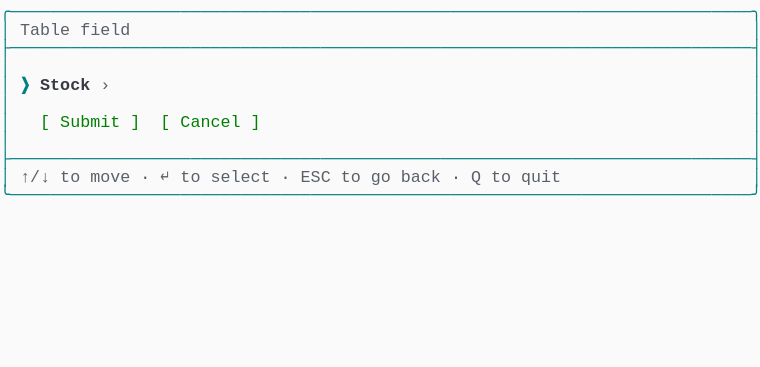
t = 0.00 s
t = 0.69 s: frame unchanged from t = 0.00 s, image omitted
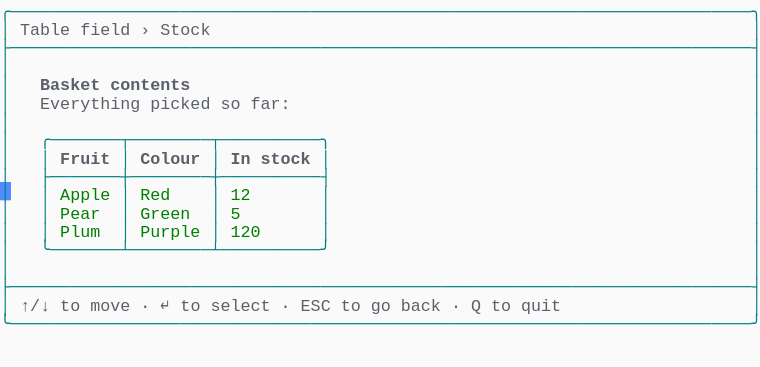
t = 1.37 s
t = 2.06 s: frame unchanged from t = 1.37 s, image omitted
t = 2.75 s: frame unchanged from t = 1.37 s, image omitted
t = 3.44 s: frame unchanged from t = 1.37 s, image omitted

The animated SVG that drew these frames (rendered in a browser with its animation timeline set to each time). Animation: 1 CSS @keyframes rule; one cycle of 4.12 s, repeats indefinitely.

<svg xmlns="http://www.w3.org/2000/svg" xmlns:xlink="http://www.w3.org/1999/xlink" width="760" height="367.40000000000003"><rect width="760" height="367.40000000000003" rx="0" ry="0" class="a"></rect><svg height="367.40000000000003" viewBox="0 0 76 36.74" width="760" xmlns="http://www.w3.org/2000/svg" xmlns:xlink="http://www.w3.org/1999/xlink"><style>.a{fill:rgb(250,250,250)}.b{font-family:Consolas,"Courier New",Courier,"Liberation Mono",monospace}.c{fill:rgb(0,128,128);white-space:pre}.d{fill:rgb(90,96,105);white-space:pre}.e{fill:rgb(88,88,88);white-space:pre}.f{fill:rgb(90,96,105);font-weight:bold;white-space:pre}.g{fill:rgb(0,128,0);white-space:pre}.h{fill:transparent}.i{fill:rgb(82,139,255)}.k{animation-duration:4.125s;animation-iteration-count:infinite;animation-name:j;animation-timing-function:steps(1,end)}.l{fill:rgb(0,128,128);font-weight:bold;white-space:pre}.m{fill:rgb(56,58,66);font-weight:bold;white-space:pre}@keyframes j{0%{transform:translateX(-0px)}0%{transform:translateX(-76px)}33.3%{transform:translateX(-152px)}100%{transform:translateX(-228px)}}</style><g font-family="Consolas, &quot;Courier New&quot;, Courier, &quot;Liberation Mono&quot;, monospace" font-size="1.67" class="b"><defs><symbol id="1"><text x="0" y="1.67" class="c" textLength="76.152" lengthAdjust="spacingAndGlyphs">╭──────────────────────────────────────────────────────────────────────────╮</text></symbol><symbol id="2"><text x="0" y="1.67" class="c" textLength="76.152" lengthAdjust="spacingAndGlyphs">├──────────────────────────────────────────────────────────────────────────┤</text></symbol><symbol id="3"><text x="0" y="1.67" class="c" textLength="1.002" lengthAdjust="spacingAndGlyphs">│</text><text x="75.14999999999999" y="1.67" class="c" textLength="1.002" lengthAdjust="spacingAndGlyphs">│</text></symbol><symbol id="4"><text x="0" y="1.67" class="c" textLength="1.002" lengthAdjust="spacingAndGlyphs">│</text><text x="2.004" y="1.67" class="d" textLength="3.006" lengthAdjust="spacingAndGlyphs">↑/↓</text><text x="6.012" y="1.67" class="d" textLength="2.004" lengthAdjust="spacingAndGlyphs">to</text><text x="9.017999999999999" y="1.67" class="d" textLength="4.008" lengthAdjust="spacingAndGlyphs">move</text><text x="14.027999999999999" y="1.67" class="e" textLength="1.002" lengthAdjust="spacingAndGlyphs">·</text><text x="16.032" y="1.67" class="d" textLength="1.002" lengthAdjust="spacingAndGlyphs">↵</text><text x="18.035999999999998" y="1.67" class="d" textLength="2.004" lengthAdjust="spacingAndGlyphs">to</text><text x="21.041999999999998" y="1.67" class="d" textLength="6.012" lengthAdjust="spacingAndGlyphs">select</text><text x="28.055999999999997" y="1.67" class="e" textLength="1.002" lengthAdjust="spacingAndGlyphs">·</text><text x="30.059999999999995" y="1.67" class="d" textLength="3.006" lengthAdjust="spacingAndGlyphs">ESC</text><text x="34.068" y="1.67" class="d" textLength="2.004" lengthAdjust="spacingAndGlyphs">to</text><text x="37.074" y="1.67" class="d" textLength="2.004" lengthAdjust="spacingAndGlyphs">go</text><text x="40.08" y="1.67" class="d" textLength="4.008" lengthAdjust="spacingAndGlyphs">back</text><text x="45.089999999999996" y="1.67" class="e" textLength="1.002" lengthAdjust="spacingAndGlyphs">·</text><text x="47.093999999999994" y="1.67" class="d" textLength="1.002" lengthAdjust="spacingAndGlyphs">Q</text><text x="49.098" y="1.67" class="d" textLength="2.004" lengthAdjust="spacingAndGlyphs">to</text><text x="52.104" y="1.67" class="d" textLength="4.008" lengthAdjust="spacingAndGlyphs">quit</text><text x="75.14999999999999" y="1.67" class="c" textLength="1.002" lengthAdjust="spacingAndGlyphs">│</text></symbol><symbol id="5"><text x="0" y="1.67" class="c" textLength="76.152" lengthAdjust="spacingAndGlyphs">╰──────────────────────────────────────────────────────────────────────────╯</text></symbol><symbol id="6"><text x="0" y="1.67" class="c" textLength="1.002" lengthAdjust="spacingAndGlyphs">│</text><text x="2.004" y="1.67" class="d" textLength="5.01" lengthAdjust="spacingAndGlyphs">Table</text><text x="8.016" y="1.67" class="d" textLength="5.01" lengthAdjust="spacingAndGlyphs">field</text><text x="14.027999999999999" y="1.67" class="d" textLength="1.002" lengthAdjust="spacingAndGlyphs">›</text><text x="16.032" y="1.67" class="d" textLength="5.01" lengthAdjust="spacingAndGlyphs">Stock</text><text x="75.14999999999999" y="1.67" class="c" textLength="1.002" lengthAdjust="spacingAndGlyphs">│</text></symbol><symbol id="7"><text x="0" y="1.67" class="c" textLength="1.002" lengthAdjust="spacingAndGlyphs">│</text><text x="4.008" y="1.67" class="f" textLength="6.012" lengthAdjust="spacingAndGlyphs">Basket</text><text x="11.021999999999998" y="1.67" class="f" textLength="8.016" lengthAdjust="spacingAndGlyphs">contents</text><text x="75.14999999999999" y="1.67" class="c" textLength="1.002" lengthAdjust="spacingAndGlyphs">│</text></symbol><symbol id="8"><text x="0" y="1.67" class="c" textLength="1.002" lengthAdjust="spacingAndGlyphs">│</text><text x="4.008" y="1.67" class="d" textLength="10.02" lengthAdjust="spacingAndGlyphs">Everything</text><text x="15.029999999999998" y="1.67" class="d" textLength="6.012" lengthAdjust="spacingAndGlyphs">picked</text><text x="22.043999999999997" y="1.67" class="d" textLength="2.004" lengthAdjust="spacingAndGlyphs">so</text><text x="25.05" y="1.67" class="d" textLength="4.008" lengthAdjust="spacingAndGlyphs">far:</text><text x="75.14999999999999" y="1.67" class="c" textLength="1.002" lengthAdjust="spacingAndGlyphs">│</text></symbol><symbol id="9"><text x="0" y="1.67" class="c" textLength="1.002" lengthAdjust="spacingAndGlyphs">│</text><text x="4.008" y="1.67" class="c" textLength="29.058" lengthAdjust="spacingAndGlyphs">╭───────┬────────┬──────────╮</text><text x="75.14999999999999" y="1.67" class="c" textLength="1.002" lengthAdjust="spacingAndGlyphs">│</text></symbol><symbol id="10"><text x="0" y="1.67" class="c" textLength="1.002" lengthAdjust="spacingAndGlyphs">│</text><text x="4.008" y="1.67" class="c" textLength="1.002" lengthAdjust="spacingAndGlyphs">│</text><text x="6.012" y="1.67" class="f" textLength="5.01" lengthAdjust="spacingAndGlyphs">Fruit</text><text x="12.024" y="1.67" class="c" textLength="1.002" lengthAdjust="spacingAndGlyphs">│</text><text x="14.027999999999999" y="1.67" class="f" textLength="6.012" lengthAdjust="spacingAndGlyphs">Colour</text><text x="21.041999999999998" y="1.67" class="c" textLength="1.002" lengthAdjust="spacingAndGlyphs">│</text><text x="23.045999999999996" y="1.67" class="f" textLength="2.004" lengthAdjust="spacingAndGlyphs">In</text><text x="26.052" y="1.67" class="f" textLength="5.01" lengthAdjust="spacingAndGlyphs">stock</text><text x="32.064" y="1.67" class="c" textLength="1.002" lengthAdjust="spacingAndGlyphs">│</text><text x="75.14999999999999" y="1.67" class="c" textLength="1.002" lengthAdjust="spacingAndGlyphs">│</text></symbol><symbol id="11"><text x="0" y="1.67" class="c" textLength="1.002" lengthAdjust="spacingAndGlyphs">│</text><text x="4.008" y="1.67" class="c" textLength="29.058" lengthAdjust="spacingAndGlyphs">├───────┼────────┼──────────┤</text><text x="75.14999999999999" y="1.67" class="c" textLength="1.002" lengthAdjust="spacingAndGlyphs">│</text></symbol><symbol id="12"><text x="0" y="1.67" class="c" textLength="1.002" lengthAdjust="spacingAndGlyphs">│</text><text x="4.008" y="1.67" class="c" textLength="1.002" lengthAdjust="spacingAndGlyphs">│</text><text x="6.012" y="1.67" class="g" textLength="5.01" lengthAdjust="spacingAndGlyphs">Apple</text><text x="12.024" y="1.67" class="c" textLength="1.002" lengthAdjust="spacingAndGlyphs">│</text><text x="14.027999999999999" y="1.67" class="g" textLength="3.006" lengthAdjust="spacingAndGlyphs">Red</text><text x="21.041999999999998" y="1.67" class="c" textLength="1.002" lengthAdjust="spacingAndGlyphs">│</text><text x="23.045999999999996" y="1.67" class="g" textLength="2.004" lengthAdjust="spacingAndGlyphs">12</text><text x="32.064" y="1.67" class="c" textLength="1.002" lengthAdjust="spacingAndGlyphs">│</text><text x="75.14999999999999" y="1.67" class="c" textLength="1.002" lengthAdjust="spacingAndGlyphs">│</text></symbol><symbol id="13"><text x="0" y="1.67" class="c" textLength="1.002" lengthAdjust="spacingAndGlyphs">│</text><text x="4.008" y="1.67" class="c" textLength="1.002" lengthAdjust="spacingAndGlyphs">│</text><text x="6.012" y="1.67" class="g" textLength="4.008" lengthAdjust="spacingAndGlyphs">Pear</text><text x="12.024" y="1.67" class="c" textLength="1.002" lengthAdjust="spacingAndGlyphs">│</text><text x="14.027999999999999" y="1.67" class="g" textLength="5.01" lengthAdjust="spacingAndGlyphs">Green</text><text x="21.041999999999998" y="1.67" class="c" textLength="1.002" lengthAdjust="spacingAndGlyphs">│</text><text x="23.045999999999996" y="1.67" class="g" textLength="1.002" lengthAdjust="spacingAndGlyphs">5</text><text x="32.064" y="1.67" class="c" textLength="1.002" lengthAdjust="spacingAndGlyphs">│</text><text x="75.14999999999999" y="1.67" class="c" textLength="1.002" lengthAdjust="spacingAndGlyphs">│</text></symbol><symbol id="14"><text x="0" y="1.67" class="c" textLength="1.002" lengthAdjust="spacingAndGlyphs">│</text><text x="4.008" y="1.67" class="c" textLength="1.002" lengthAdjust="spacingAndGlyphs">│</text><text x="6.012" y="1.67" class="g" textLength="4.008" lengthAdjust="spacingAndGlyphs">Plum</text><text x="12.024" y="1.67" class="c" textLength="1.002" lengthAdjust="spacingAndGlyphs">│</text><text x="14.027999999999999" y="1.67" class="g" textLength="6.012" lengthAdjust="spacingAndGlyphs">Purple</text><text x="21.041999999999998" y="1.67" class="c" textLength="1.002" lengthAdjust="spacingAndGlyphs">│</text><text x="23.045999999999996" y="1.67" class="g" textLength="3.006" lengthAdjust="spacingAndGlyphs">120</text><text x="32.064" y="1.67" class="c" textLength="1.002" lengthAdjust="spacingAndGlyphs">│</text><text x="75.14999999999999" y="1.67" class="c" textLength="1.002" lengthAdjust="spacingAndGlyphs">│</text></symbol><symbol id="15"><text x="0" y="1.67" class="c" textLength="1.002" lengthAdjust="spacingAndGlyphs">│</text><text x="4.008" y="1.67" class="c" textLength="29.058" lengthAdjust="spacingAndGlyphs">╰───────┴────────┴──────────╯</text><text x="75.14999999999999" y="1.67" class="c" textLength="1.002" lengthAdjust="spacingAndGlyphs">│</text></symbol><symbol id="a"><rect height="20" width="76" x="0" y="0" class="h"></rect></symbol><symbol id="b"><rect height="1.837" width="1.1022" class="i"></rect></symbol></defs><rect height="36.74" width="76" class="a"></rect><g class="k"><svg x="0" y="0" width="304"><svg x="0"><use xlink:href="#a"></use><use xlink:href="#b" x="-0.0040000000000000036" y="0"></use></svg><svg x="76"><use xlink:href="#a"></use><use xlink:href="#b" x="75.996" y="18.195"></use><use xlink:href="#1" y="0"></use><text x="0" y="3.5069999999999997" class="c" textLength="1.002" lengthAdjust="spacingAndGlyphs">│</text><text x="2.004" y="3.5069999999999997" class="d" textLength="5.01" lengthAdjust="spacingAndGlyphs">Table</text><text x="8.016" y="3.5069999999999997" class="d" textLength="5.01" lengthAdjust="spacingAndGlyphs">field</text><text x="75.14999999999999" y="3.5069999999999997" class="c" textLength="1.002" lengthAdjust="spacingAndGlyphs">│</text><use xlink:href="#2" y="3.674"></use><use xlink:href="#3" y="5.511"></use><text x="0" y="9.018" class="c" textLength="1.002" lengthAdjust="spacingAndGlyphs">│</text><text x="2.004" y="9.018" class="l" textLength="1.002" lengthAdjust="spacingAndGlyphs">❯</text><text x="4.008" y="9.018" class="m" textLength="5.01" lengthAdjust="spacingAndGlyphs">Stock</text><text x="10.02" y="9.018" class="d" textLength="1.002" lengthAdjust="spacingAndGlyphs">›</text><text x="75.14999999999999" y="9.018" class="c" textLength="1.002" lengthAdjust="spacingAndGlyphs">│</text><use xlink:href="#3" y="9.185"></use><text x="0" y="12.692" class="c" textLength="1.002" lengthAdjust="spacingAndGlyphs">│</text><text x="4.008" y="12.692" class="g" textLength="1.002" lengthAdjust="spacingAndGlyphs">[</text><text x="6.012" y="12.692" class="g" textLength="6.012" lengthAdjust="spacingAndGlyphs">Submit</text><text x="13.026" y="12.692" class="g" textLength="1.002" lengthAdjust="spacingAndGlyphs">]</text><text x="16.032" y="12.692" class="g" textLength="1.002" lengthAdjust="spacingAndGlyphs">[</text><text x="18.035999999999998" y="12.692" class="g" textLength="6.012" lengthAdjust="spacingAndGlyphs">Cancel</text><text x="25.05" y="12.692" class="g" textLength="1.002" lengthAdjust="spacingAndGlyphs">]</text><text x="75.14999999999999" y="12.692" class="c" textLength="1.002" lengthAdjust="spacingAndGlyphs">│</text><use xlink:href="#3" y="12.859"></use><use xlink:href="#2" y="14.696"></use><use xlink:href="#4" y="16.533"></use><use xlink:href="#5" y="18.37"></use></svg><svg x="152"><use xlink:href="#a"></use><use xlink:href="#b" x="75.996" y="31.054000000000002"></use><use xlink:href="#1" y="0"></use><use xlink:href="#6" y="1.837"></use><use xlink:href="#2" y="3.674"></use><use xlink:href="#3" y="5.511"></use><use xlink:href="#7" y="7.348"></use><use xlink:href="#8" y="9.185"></use><use xlink:href="#3" y="11.022"></use><use xlink:href="#9" y="12.859"></use><use xlink:href="#10" y="14.696"></use><use xlink:href="#11" y="16.533"></use><use xlink:href="#12" y="18.37"></use><use xlink:href="#13" y="20.206999999999997"></use><use xlink:href="#14" y="22.044"></use><use xlink:href="#15" y="23.881000000000004"></use><use xlink:href="#3" y="25.718"></use><use xlink:href="#2" y="27.555"></use><use xlink:href="#4" y="29.392"></use><use xlink:href="#5" y="31.229000000000003"></use></svg><svg x="228"><use xlink:href="#a"></use><use xlink:href="#b" x="0.996" y="32.891000000000005"></use><use xlink:href="#1" y="0"></use><use xlink:href="#6" y="1.837"></use><use xlink:href="#2" y="3.674"></use><use xlink:href="#3" y="5.511"></use><use xlink:href="#7" y="7.348"></use><use xlink:href="#8" y="9.185"></use><use xlink:href="#3" y="11.022"></use><use xlink:href="#9" y="12.859"></use><use xlink:href="#10" y="14.696"></use><use xlink:href="#11" y="16.533"></use><use xlink:href="#12" y="18.37"></use><use xlink:href="#13" y="20.206999999999997"></use><use xlink:href="#14" y="22.044"></use><use xlink:href="#15" y="23.881000000000004"></use><use xlink:href="#3" y="25.718"></use><use xlink:href="#2" y="27.555"></use><use xlink:href="#4" y="29.392"></use><use xlink:href="#5" y="31.229000000000003"></use></svg></svg></g></g></svg></svg>
